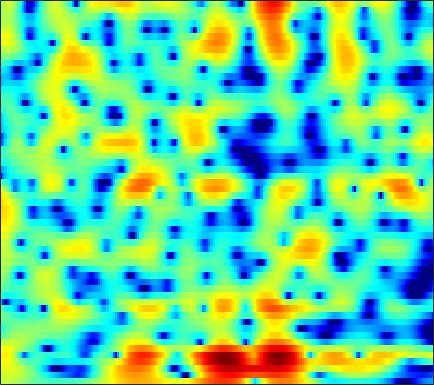

Data behind this chart, as committed beside it:
2.255, 2.3369, 2.3868, 2.3624, 2.297, 2.1499, 1.9495, 1.7599, 1.4672, 1.1246, 0.75133, 0.45596, 0.056254, -0.34234, -0.63239, -0.99047, -1.2932, -1.4877, -1.7041, -1.8862, -2.0472, -2.142, -2.2408, -2.3241
2.645, 2.81, 2.959, 3.029, 3.031, 2.968, 2.833, 2.687, 2.435, 2.123, 1.755, 1.441, 0.9782, 0.4697, 0.06001, -0.5212, -1.146, -1.643, -2.335, -3.057, -3.809, -4.389, -5.162, -5.923
3.411, 3.582, 3.714, 3.737, 3.694, 3.555, 3.328, 3.106, 2.751, 2.333, 1.851, 1.451, 0.8626, 0.2178, -0.3049, -1.079, -1.964, -2.721, -3.865, -5.224, -6.889, -8.408, -10.95, -14.41
4.386, 4.519, 4.526, 4.323, 4.037, 3.468, 2.688, 1.988, 0.9719, -0.07234, -0.9925, -1.518, -1.932, -2.072, -2.068, -2.039, -2.122, -2.258, -2.567, -3.027, -3.632, -4.146, -4.856, -5.523
4.922, 5.223, 5.293, 4.998, 4.529, 3.545, 2.088, 0.6219, -1.95, -5.488, -9.807, -11.15, -8.528, -5.764, -4.345, -3.168, -2.593, -2.454, -2.506, -2.761, -3.091, -3.299, -3.468, -3.463
4.173, 4.321, 4.369, 4.251, 4.059, 3.662, 3.117, 2.638, 1.942, 1.234, 0.5737, 0.1409, -0.3746, -0.9099, -1.363, -2.138, -3.198, -4.269, -6.197, -9.075, -13.79, -20.83, -24.55, -13.91
1.678, 1.895, 2.141, 2.319, 2.409, 2.455, 2.408, 2.324, 2.156, 1.925, 1.638, 1.387, 1.001, 0.5449, 0.1594, -0.4305, -1.108, -1.668, -2.446, -3.208, -3.842, -4.182, -4.38, -4.284
-2.469, -1.713, -0.866, -0.1952, 0.2045, 0.6176, 0.9157, 1.071, 1.201, 1.252, 1.234, 1.178, 1.069, 0.9164, 0.7782, 0.5684, 0.3442, 0.1683, -0.05952, -0.2667, -0.4409, -0.5411, -0.6406, -0.7042
-4.252, -3.306, -2.319, -1.561, -1.117, -0.6576, -0.3131, -0.1167, 0.07151, 0.2032, 0.288, 0.3251, 0.3497, 0.3553, 0.3505, 0.3409, 0.3315, 0.3278, 0.3325, 0.3528, 0.3937, 0.4366, 0.5066, 0.5815
-2.055, -1.835, -1.596, -1.409, -1.309, -1.223, -1.169, -1.148, -1.13, -1.108, -1.069, -1.028, -0.9665, -0.8986, -0.8543, -0.796, -0.7265, -0.6571, -0.5238, -0.3307, -0.07018, 0.1749, 0.5475, 0.9443
-0.07877, -0.4273, -0.8917, -1.336, -1.663, -2.12, -2.607, -2.955, -3.367, -3.602, -3.587, -3.414, -3.066, -2.729, -2.549, -2.491, -2.664, -2.896, -3.218, -3.262, -2.756, -2.01, -0.7322, 0.5917
-1.24, -2.405, -3.575, -4.211, -4.45, -4.852, -5.755, -6.986, -9.707, -14.05, -14.56, -10.75, -6.831, -4.457, -3.43, -2.89, -3.338, -4.441, -7.498, -14.66, -15.62, -7.89, -2.53, 0.7254
-7.493, -12.52, -21.18, -13.02, -9.657, -7.36, -6.437, -6.308, -6.609, -6.868, -6.445, -5.544, -4.019, -2.567, -1.714, -0.9268, -0.504, -0.3709, -0.3257, -0.1888, 0.2808, 0.8763, 1.845, 2.837
-3.046, -3.772, -4.398, -4.582, -4.482, -4.209, -3.866, -3.64, -3.322, -2.932, -2.471, -2.06, -1.45, -0.8034, -0.3327, 0.2315, 0.7313, 1.054, 1.438, 1.765, 2.068, 2.274, 2.51, 2.649
-1.188, -1.475, -1.836, -2.163, -2.342, -2.528, -2.633, -2.642, -2.552, -2.325, -1.977, -1.629, -1.093, -0.5129, -0.06818, 0.5068, 1.028, 1.369, 1.759, 2.055, 2.241, 2.306, 2.292, 2.141
-0.1655, -0.3809, -0.8067, -1.362, -1.876, -2.631, -3.42, -3.936, -4.38, -4.387, -3.861, -3.213, -2.183, -1.119, -0.3724, 0.5228, 1.275, 1.739, 2.216, 2.544, 2.718, 2.741, 2.626, 2.345
0.9465, 0.7448, 0.2092, -0.6695, -1.607, -3.312, -5.78, -8.453, -14.01, -17.91, -11.05, -7.452, -4.216, -1.983, -0.7118, 0.5868, 1.549, 2.106, 2.645, 2.993, 3.171, 3.201, 3.079, 2.777
1.571, 1.477, 1.107, 0.4599, -0.2142, -1.366, -2.779, -3.924, -5.162, -5.573, -4.828, -3.846, -2.443, -1.21, -0.4345, 0.3799, 0.9676, 1.295, 1.616, 1.827, 1.959, 2.02, 2.034, 1.933
1.757, 1.833, 1.769, 1.531, 1.254, 0.7719, 0.2447, -0.1322, -0.5613, -0.803, -0.8594, -0.8114, -0.6781, -0.549, -0.5165, -0.5851, -0.7899, -1.046, -1.428, -1.726, -1.766, -1.579, -1.053, -0.4041
1.845, 2.145, 2.303, 2.187, 1.955, 1.508, 0.9669, 0.5504, 0.04448, -0.3223, -0.5451, -0.6359, -0.721, -0.8702, -1.112, -1.701, -2.732, -3.935, -6.381, -10.17, -13.73, -11.38, -6.709, -3.415
1.999, 2.36, 2.429, 2.064, 1.517, 0.4496, -0.9861, -2.235, -3.836, -4.795, -4.615, -3.947, -2.956, -2.203, -1.89, -1.862, -2.319, -2.951, -4.176, -5.514, -6.07, -5.49, -3.707, -1.734
2.913, 2.97, 2.695, 2.008, 1.184, -0.4451, -2.868, -5.429, -10.71, -17.73, -11.87, -8, -4.898, -3.058, -2.168, -1.438, -1.079, -0.9526, -0.8932, -0.8619, -0.7165, -0.5149, -0.1204, 0.3886
3.962, 3.834, 3.465, 2.855, 2.226, 1.192, -0.02946, -0.9881, -2.119, -2.842, -2.998, -2.795, -2.329, -1.806, -1.467, -1.109, -0.8515, -0.7334, -0.6221, -0.5629, -0.5403, -0.5211, -0.5309, -0.583
4.686, 4.573, 4.294, 3.851, 3.429, 2.765, 2.029, 1.444, 0.6818, -0.01015, -0.5829, -0.9486, -1.333, -1.617, -1.769, -1.906, -1.985, -2.028, -2.093, -2.167, -2.303, -2.461, -2.742, -3.157
5.327, 5.289, 5.097, 4.738, 4.379, 3.76, 3.014, 2.373, 1.434, 0.4101, -0.6813, -1.514, -2.587, -3.551, -4.117, -4.604, -4.789, -4.758, -4.675, -4.613, -4.672, -4.862, -5.24, -5.831
5.928, 5.948, 5.784, 5.435, 5.042, 4.354, 3.477, 2.7, 1.457, -0.04283, -1.861, -3.477, -6.043, -9.094, -11.25, -12.26, -10.81, -9.403, -7.941, -7.133, -6.853, -6.984, -7.563, -8.454
6.223, 6.192, 5.959, 5.527, 5.074, 4.333, 3.408, 2.596, 1.321, -0.2188, -2.071, -3.775, -6.552, -10.05, -12.84, -14.04, -11.65, -9.782, -8.113, -7.262, -7.18, -7.518, -8.726, -10.86
6.105, 5.855, 5.377, 4.727, 4.18, 3.352, 2.465, 1.747, 0.771, -0.2349, -1.351, -2.187, -3.305, -4.248, -4.766, -5.085, -5.046, -4.837, -4.526, -4.341, -4.444, -4.786, -5.573, -6.871
5.525, 4.922, 3.965, 2.847, 1.938, 0.723, -0.267, -0.8413, -1.352, -1.697, -2.025, -2.274, -2.689, -2.994, -3.106, -2.989, -2.564, -2.171, -1.545, -1.001, -0.6033, -0.5046, -0.5197, -0.7693
3.593, 2.722, 1.25, -0.7228, -2.702, -6.155, -9.715, -9.718, -7.222, -5.349, -4.442, -4.439, -5.2, -6.531, -7.379, -6.892, -4.578, -2.66, -0.503, 1.133, 2.282, 2.894, 3.349, 3.524
-2.024, -2.263, -2.787, -3.806, -4.983, -7.249, -9.13, -9.054, -7.301, -5.681, -4.939, -5.085, -6.156, -8.657, -11.05, -10.48, -5.917, -3.01, -0.1588, 1.833, 3.199, 3.922, 4.521, 4.766
-13.12, -9.601, -6.972, -5.602, -5.061, -4.609, -4.286, -3.998, -3.595, -3.186, -2.9, -2.76, -2.692, -2.611, -2.433, -1.866, -0.9356, -0.09997, 1.027, 2.013, 2.821, 3.244, 3.619, 3.721
-8.525, -7.559, -6.194, -5.012, -4.302, -3.497, -2.901, -2.517, -2.048, -1.639, -1.291, -1.024, -0.7318, -0.3994, -0.1225, 0.2965, 0.7485, 1.109, 1.565, 1.973, 2.288, 2.436, 2.506, 2.429
-4.54, -4.249, -3.772, -3.202, -2.754, -2.184, -1.673, -1.331, -0.9124, -0.5504, -0.2215, -0.001777, 0.2833, 0.5655, 0.7811, 1.074, 1.358, 1.557, 1.781, 1.941, 1.976, 1.935, 1.748, 1.429
-2.96, -2.767, -2.365, -1.893, -1.51, -1.022, -0.554, -0.2488, 0.06441, 0.2978, 0.4807, 0.5766, 0.7338, 0.8958, 1.044, 1.277, 1.555, 1.755, 1.991, 2.12, 2.11, 1.977, 1.611, 0.9833
-3.661, -3.294, -2.509, -1.608, -0.967, -0.2229, 0.3347, 0.6189, 0.8107, 0.8002, 0.603, 0.3987, 0.09181, -0.07597, -0.0312, 0.306, 0.8854, 1.399, 2.043, 2.535, 2.816, 2.824, 2.544, 1.851
-11.36, -8.877, -5.671, -3.206, -1.826, -0.5008, 0.3033, 0.5959, 0.6209, 0.1793, -0.7833, -1.875, -3.919, -6.234, -7.099, -5.588, -2.888, -1.063, 0.8314, 2.203, 3.088, 3.493, 3.687, 3.508
-12.14, -10.1, -7.072, -4.681, -3.311, -1.966, -1.144, -0.8414, -0.8763, -1.422, -2.536, -3.85, -6.346, -9.665, -11.28, -9.007, -5.429, -3.308, -1.127, 0.4706, 1.634, 2.289, 2.917, 3.309
-7.236, -6.494, -5.354, -4.166, -3.36, -2.488, -1.895, -1.633, -1.568, -1.784, -2.255, -2.717, -3.385, -3.918, -4.085, -3.916, -3.376, -2.817, -1.99, -1.142, -0.2532, 0.3984, 1.253, 2.031
-7.041, -5.889, -4.537, -3.377, -2.671, -1.972, -1.513, -1.318, -1.235, -1.323, -1.557, -1.782, -2.114, -2.473, -2.744, -3.094, -3.469, -3.723, -3.997, -3.979, -3.38, -2.527, -1.061, 0.471
-7.199, -5.385, -3.604, -2.405, -1.77, -1.252, -1.016, -1.017, -1.18, -1.491, -1.851, -2.127, -2.454, -2.771, -3.066, -3.68, -4.705, -5.941, -8.714, -13.72, -15.38, -9.692, -4.422, -0.9574
-4.1, -3.183, -2.242, -1.628, -1.393, -1.361, -1.69, -2.164, -3.097, -4.27, -5.427, -6.019, -6.177, -5.666, -5.146, -4.646, -4.54, -4.818, -5.506, -6.122, -5.598, -4.147, -1.682, 0.5736
-2.138, -1.93, -1.723, -1.672, -1.796, -2.223, -3.05, -3.993, -5.87, -8.801, -14.02, -22.57, -18.73, -11.02, -7.996, -5.38, -3.686, -2.759, -1.786, -0.9336, -0.0254, 0.7113, 1.726, 2.705
-2.683, -2.586, -2.501, -2.55, -2.697, -3.095, -3.731, -4.38, -5.455, -6.774, -8.016, -8.553, -8.188, -6.742, -5.395, -3.694, -2.19, -1.2, -0.06681, 0.9162, 1.784, 2.352, 3.008, 3.514
-5.007, -4.606, -4.255, -4.107, -4.11, -4.239, -4.466, -4.667, -4.919, -5.082, -5.074, -4.893, -4.404, -3.663, -2.99, -1.991, -0.9662, -0.2253, 0.714, 1.58, 2.323, 2.804, 3.326, 3.669
-7.531, -6.733, -6.141, -5.94, -5.989, -6.188, -6.426, -6.542, -6.525, -6.206, -5.661, -5.127, -4.327, -3.468, -2.81, -1.906, -1.011, -0.3442, 0.5284, 1.353, 2.117, 2.634, 3.211, 3.646
-7.436, -7.024, -6.899, -7.305, -7.958, -9.285, -10.93, -11.95, -12.05, -10.66, -8.803, -7.551, -6.135, -4.988, -4.249, -3.389, -2.549, -1.895, -0.9734, -0.01229, 0.9788, 1.69, 2.558, 3.301
-5.373, -5.376, -5.752, -6.688, -7.845, -10.28, -14.45, -19.48, -21.06, -14.42, -10.68, -8.987, -7.554, -6.812, -6.545, -6.39, -6.162, -5.745, -4.686, -3.161, -1.51, -0.3138, 1.153, 2.4
-3.085, -2.921, -3.023, -3.51, -4.09, -5.074, -6.146, -6.807, -7.228, -7.117, -6.776, -6.624, -6.77, -7.481, -8.565, -10.97, -15.21, -18.47, -13.77, -8.437, -4.846, -2.817, -0.6691, 1.04
-0.818, -0.3738, -0.0905, -0.09798, -0.2737, -0.68, -1.171, -1.585, -2.117, -2.662, -3.247, -3.721, -4.565, -5.68, -6.749, -8.454, -10.15, -10.71, -9.616, -7.376, -5.194, -3.79, -2.22, -0.8198
1.737, 2.124, 2.407, 2.454, 2.338, 2.007, 1.504, 1.04, 0.3143, -0.4928, -1.38, -2.066, -2.945, -3.768, -4.29, -4.865, -5.224, -5.309, -5.219, -4.975, -4.866, -4.881, -5.027, -5.059
3.687, 3.904, 4.016, 3.909, 3.695, 3.228, 2.521, 1.849, 0.7512, -0.536, -1.95, -3.059, -4.351, -5.207, -5.48, -5.419, -5.066, -4.767, -4.51, -4.596, -5.177, -6.167, -8.696, -14.76
3.937, 4.115, 4.177, 4.003, 3.71, 3.08, 2.165, 1.26, -0.2603, -2.249, -4.824, -7.312, -11.71, -15.66, -14.13, -10.19, -7.406, -5.993, -4.711, -4.008, -3.713, -3.762, -4.061, -4.259
2.661, 2.955, 3.114, 3.007, 2.732, 2.103, 1.183, 0.2928, -1.19, -3.047, -5.341, -7.362, -10.23, -12.01, -11.5, -9.38, -7.148, -5.745, -4.247, -3.076, -2.212, -1.672, -1.066, -0.4643
1.343, 1.755, 2.01, 1.962, 1.734, 1.192, 0.3718, -0.4124, -1.65, -3.032, -4.447, -5.392, -6.402, -6.898, -6.869, -6.313, -5.384, -4.551, -3.414, -2.309, -1.328, -0.6584, 0.1529, 0.8502
1.069, 1.456, 1.73, 1.694, 1.474, 0.9069, 0.02435, -0.8376, -2.2, -3.749, -5.368, -6.474, -7.575, -7.993, -7.772, -6.909, -5.699, -4.69, -3.31, -2.007, -0.7882, 0.008803, 0.9217, 1.646
1.035, 1.565, 2.044, 2.166, 1.992, 1.381, 0.3416, -0.7186, -2.578, -5.003, -8.157, -11.2, -15.84, -17.19, -14.57, -10.96, -8.021, -6.141, -3.953, -2.09, -0.5098, 0.481, 1.54, 2.324
0.2276, 1.501, 2.541, 2.973, 2.922, 2.404, 1.369, 0.2417, -1.762, -4.39, -7.645, -10.55, -14.44, -16.2, -15.41, -12.98, -10.05, -7.801, -4.991, -2.578, -0.6243, 0.5471, 1.738, 2.517
